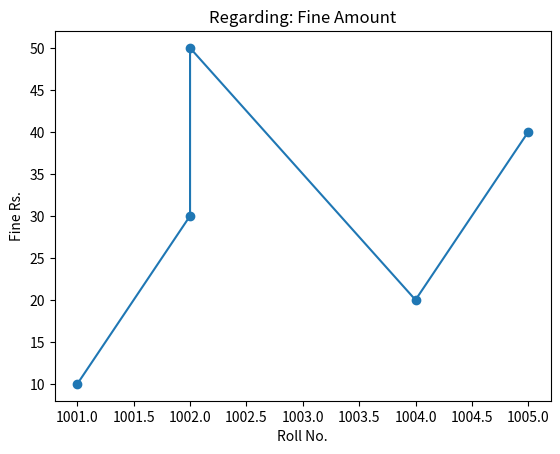

Write the Python code that produced this figure.
from matplotlib import pyplot as plt
rno = [1001, 1002, 1002, 1004, 1005]
fine = [10.00, 30.00, 50.00, 20.00, 40.00]
plt.plot(rno, fine, marker='o')
plt.title('Regarding: Fine Amount')
plt.xlabel('Roll No.')
plt.ylabel('Fine Rs.')
plt.show()
